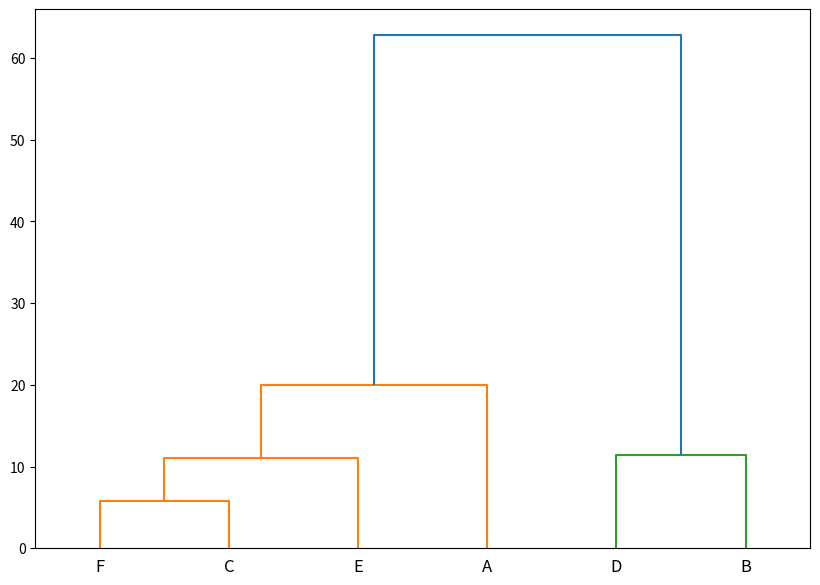
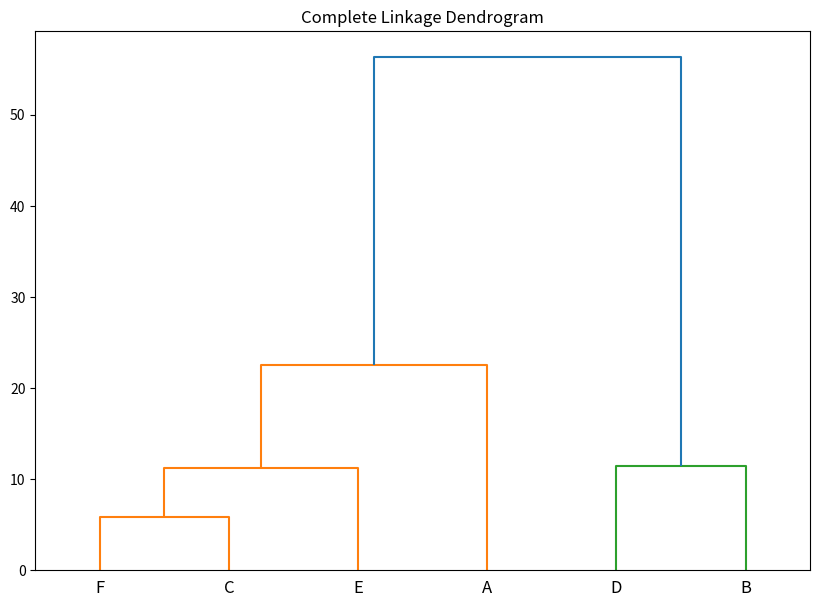
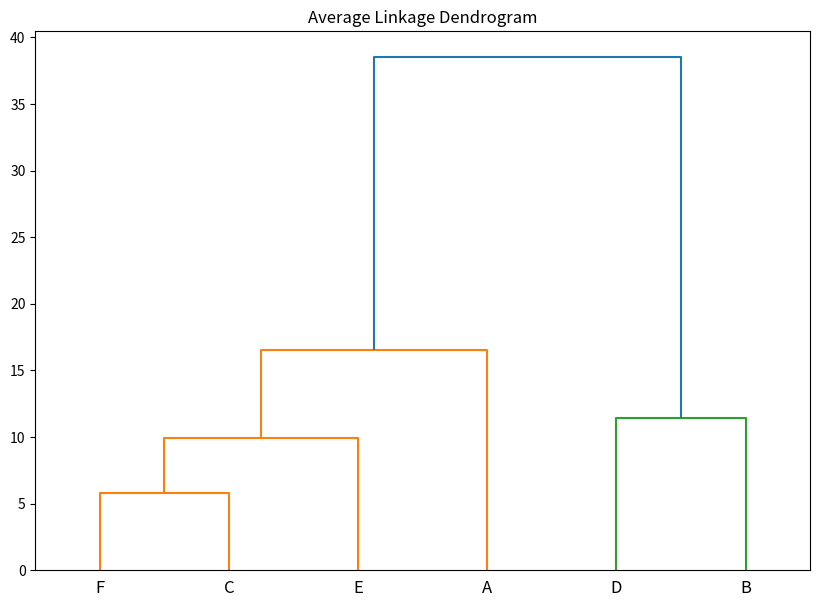

Write the Python code that produced these figures, in order.
# -*- coding: utf-8 -*-
"""
Created on Thu Aug 29 17:02:17 2024

[redacted]
"""

import numpy as np
from scipy.cluster.hierarchy import dendrogram, linkage
import matplotlib.pyplot as plt

# Dane klientów
data = np.array([
    [25, 4, 2, 10],  # Klient A
    [45, 8, 5, 50],  # Klient B
    [30, 5, 3, 20],  # Klient C
    [50, 10, 6, 60], # Klient D
    [35, 6, 4, 30],  # Klient E
    [28, 7, 4, 25]   # Klient F
])

# Klasteryzacja hierarchiczna aglomeracyjna
linked = linkage(data, 'ward')

# Wizualizacja dendrogramu
plt.figure(figsize=(10, 7))
dendrogram(linked, 
           orientation='top',
           labels=['A', 'B', 'C', 'D', 'E', 'F'],
           distance_sort='descending',
           show_leaf_counts=True)
plt.show()

import numpy as np
from scipy.cluster.hierarchy import dendrogram, linkage
import matplotlib.pyplot as plt

# Dane klientów
data = np.array([
    [25, 4, 2, 10],  # Klient A
    [45, 8, 5, 50],  # Klient B
    [30, 5, 3, 20],  # Klient C
    [50, 10, 6, 60], # Klient D
    [35, 6, 4, 30],  # Klient E
    [28, 7, 4, 25]   # Klient F
])

# Klasteryzacja hierarchiczna aglomeracyjna - Complete Linkage
linked_complete = linkage(data, 'complete')

# Wizualizacja dendrogramu
plt.figure(figsize=(10, 7))
dendrogram(linked_complete, 
           orientation='top',
           labels=['A', 'B', 'C', 'D', 'E', 'F'],
           distance_sort='descending',
           show_leaf_counts=True)
plt.title("Complete Linkage Dendrogram")
plt.show()

import numpy as np
from scipy.cluster.hierarchy import dendrogram, linkage
import matplotlib.pyplot as plt

# Dane klientów
data = np.array([
    [25, 4, 2, 10],  # Klient A
    [45, 8, 5, 50],  # Klient B
    [30, 5, 3, 20],  # Klient C
    [50, 10, 6, 60], # Klient D
    [35, 6, 4, 30],  # Klient E
    [28, 7, 4, 25]   # Klient F
])

# Klasteryzacja hierarchiczna aglomeracyjna - Average Linkage
linked_average = linkage(data, 'average')

# Wizualizacja dendrogramu
plt.figure(figsize=(10, 7))
dendrogram(linked_average, 
           orientation='top',
           labels=['A', 'B', 'C', 'D', 'E', 'F'],
           distance_sort='descending',
           show_leaf_counts=True)
plt.title("Average Linkage Dendrogram")
plt.show()

